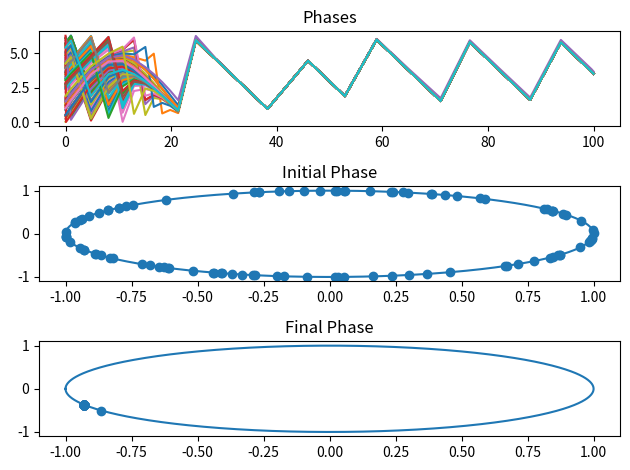

Source code (Python):
import numpy as np
from scipy.integrate import solve_ivp

import matplotlib.pyplot as plt
import math
np.seed = 42
#parameters
alpha = math.pi/3
n = 100 #number of oscillators
ep = .001
omega = 0.5
beta = 0.0


tf = 100 #final time

#Adjacency matrix
K = np.ones((n,n), dtype=int)

def KuramotoModel(t, U):
    phi = U

    sys = np.zeros(len(U))

    for i in range(n):
        sum = 0
        for j in range(n):
            dkij = -ep*(math.sin(phi[i] - phi[j] + beta) + K[i,j])
            sum +=  K[i,j]*math.sin(phi[i] - phi[j] + alpha)
        sys[i] = omega - (1 / n) * sum
    return sys


phi_0 = np.random.uniform(0,2*math.pi,n) #initial conditions

soln = solve_ivp(KuramotoModel,t_span=(0,tf),y0 = phi_0) #solves ode

plt.close('all')
fig,ax = plt.subplots(3,1)
for i in range(n):
    ax[0].plot(soln.t, soln.y[i]%(2*np.pi))
ax[0].title.set_text("Phases")

#initial phase
ax[1].scatter(np.cos(soln.y[:,1]), np.sin(soln.y[:,1]))
ax[1].plot(np.cos(np.linspace(-np.pi,np.pi,1000)),np.sin(np.linspace(-np.pi,np.pi,1000)))
ax[1].title.set_text("Initial Phase")

#final phase
ax[2].scatter(np.cos(soln.y[:,-1]), np.sin(soln.y[:,-1]))
ax[2].plot(np.cos(np.linspace(-np.pi,np.pi,1000)),np.sin(np.linspace(-np.pi,np.pi,1000)))
ax[2].title.set_text("Final Phase")
plt.tight_layout()
plt.show()